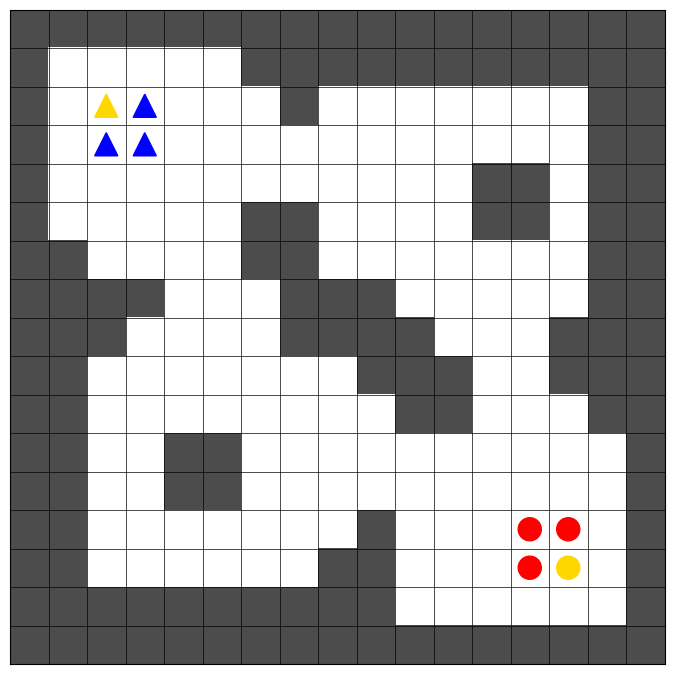

Recreate this plot in Python.
import matplotlib.pyplot as plt
import numpy as np
import matplotlib.patches as patches

def visualize_grid(grid_string, dots=None):

    grid_lines = grid_string.strip().split("\n")
    grid = [line.split() for line in grid_lines]

    rows = len(grid)
    cols = len(grid[0]) if rows > 0 else 0

    # Convert grid to numpy array
    matrix = np.array([[0.3 if cell == 'W' else 1 for cell in row] for row in grid])  # Light gray for 'W'

    fig, ax = plt.subplots(figsize=(cols/2, rows/2))
    ax.imshow(matrix, cmap='gray', origin='upper', vmin=0, vmax=1)

    # Draw grid outlines
    for x in range(cols + 1):
        ax.axvline(x - 0.50, color='black', linewidth=0.5)
    for y in range(rows + 1):
        ax.axhline(y - 0.50, color='black', linewidth=0.5)

    if dots is not None:
        for dot_type in dots:
            dot_pos, color, shape = dot_type
            for x, y in dot_pos:
                if shape == 'circle':
                    circle = patches.Circle((y, x), 0.3, color=color)
                    ax.add_patch(circle)
                elif shape == 'triangle':
                    triangle = patches.Polygon(
                        [[y - 0.3, x + 0.3], [y + 0.3, x + 0.3], [y, x - 0.3]],
                        closed=True, color=color
                    )
                    ax.add_patch(triangle)

    ax.set_xticks([])
    ax.set_yticks([])
    ax.grid(visible=False)

    plt.show()

# Example usage
grid_string = """
W  W  W  W  W  W  W  W  W  W  W  W  W  W  W  W  W
W  .  .  .  .  .  W  W  W  W  W  W  W  W  W  W  W
W  .  .  .  .  .  .  W  .  .  .  .  .  .  .  W  W
W  .  .  .  .  .  .  .  .  .  .  .  .  .  .  W  W
W  .  .  .  .  .  .  .  .  .  .  .  W  W  .  W  W
W  .  .  .  .  .  W  W  .  .  .  .  W  W  .  W  W
W  W  .  .  .  .  W  W  .  .  .  .  .  .  .  W  W
W  W  W  W  .  .  .  W  W  W  .  .  .  .  .  W  W
W  W  W  .  .  .  .  W  W  W  W  .  .  .  W  W  W
W  W  .  .  .  .  .  .  .  W  W  W  .  .  W  W  W
W  W  .  .  .  .  .  .  .  .  W  W  .  .  .  W  W
W  W  .  .  W  W  .  .  .  .  .  .  .  .  .  .  W
W  W  .  .  W  W  .  .  .  .  .  .  .  .  .  .  W
W  W  .  .  .  .  .  .  .  W  .  .  .  .  .  .  W
W  W  .  .  .  .  .  .  W  W  .  .  .  .  .  .  W
W  W  W  W  W  W  W  W  W  W  .  .  .  .  .  .  W
W  W  W  W  W  W  W  W  W  W  W  W  W  W  W  W  W
"""

#KTK
# visualize_grid(grid_string, dots = [([(14, 7)], 'brown', 'triangle'), ([(10, 11)], 'green', 'triangle'), ([(10, 15)], 'gold', 'triangle'), ([(13, 9)], 'blue', 'triangle'),
#                                     ([(14, 19)], 'brown', 'circle'), ([(11, 24)], 'green', 'circle'), ([(12, 23)], 'gold', 'circle'), ([(10, 27)], 'blue', 'circle')])


#PUSHER
# visualize_grid(grid_string,  dots = [([(1, 2)], 'blue', 'triangle'), ([(2, 2)], 'blue', 'triangle'), ([(1, 4)], 'blue', 'triangle'), ([(2, 4)], 'blue', 'triangle'),
#                                      ([(11, 2)], 'red', 'circle'), ([(12, 2)], 'red', 'circle'), ([(11, 4)], 'red', 'circle'), ([(12, 4)], 'red', 'circle')])

#CTF
visualize_grid(grid_string,  dots = [([(3, 2)], 'blue', 'triangle'), ([(3, 3)], 'blue', 'triangle'), ([(2, 3)], 'blue', 'triangle'),([(2, 2)], 'gold', 'triangle'),
                                     ([(13,14)], 'red', 'circle'), ([(13, 13)], 'red', 'circle'), ([(14, 13)], 'red', 'circle'), ([(14, 14)], 'gold', 'circle')])
